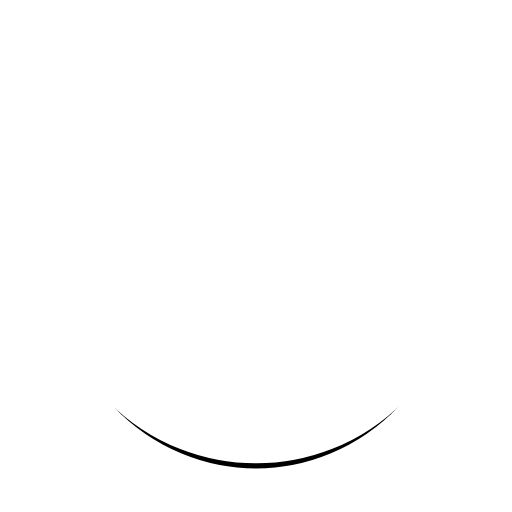
t = 0.00 s
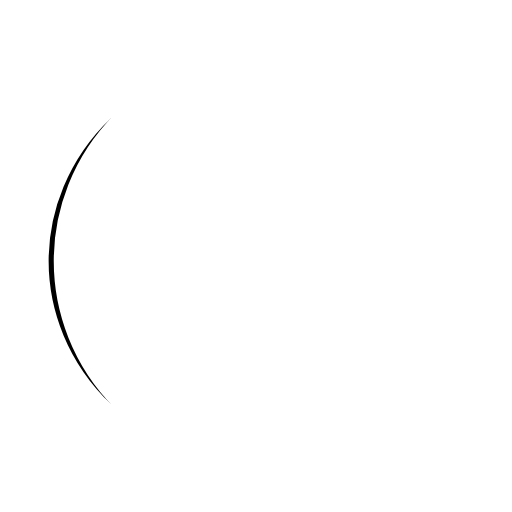
t = 0.25 s
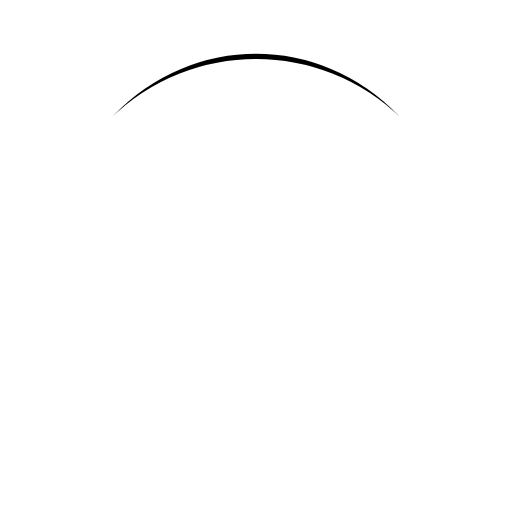
t = 0.50 s
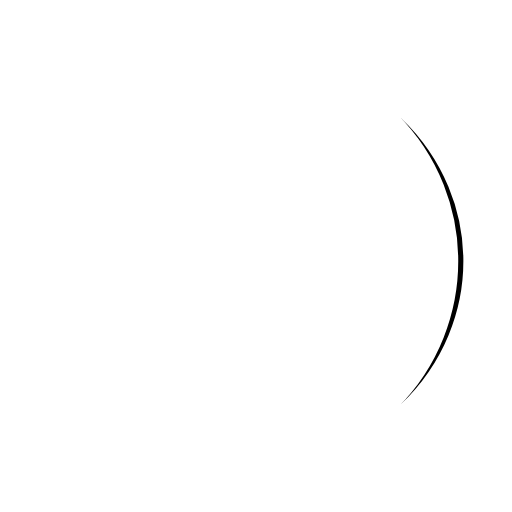
t = 0.75 s

The animated SVG that drew these frames (rendered in a browser with its animation timeline set to each time). Animation: 1 SMIL element (animateTransform=1); one cycle of 1.00 s, repeats indefinitely.

<?xml version="1.0" encoding="utf-8"?>
<svg xmlns="http://www.w3.org/2000/svg" xmlns:xlink="http://www.w3.org/1999/xlink" style="margin: auto; background: none; display: block; shape-rendering: auto;" width="200px" height="200px" viewBox="0 0 100 100" preserveAspectRatio="xMidYMid">
<path d="M10 50A40 40 0 0 0 90 50A40 42 0 0 1 10 50" fill="#000" stroke="#fff">
  <animateTransform attributeName="transform" type="rotate" dur="1s" repeatCount="indefinite" keyTimes="0;1" values="0 50 51;360 50 51"></animateTransform>
</path>
<!-- [ldio] generated by https://loading.io/ --></svg>